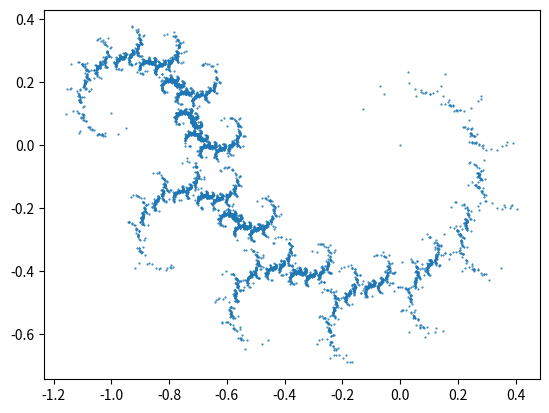

Source code (Python):
#instalacja: pip install matplotlib
import matplotlib.pyplot as plt     
import random as rnd
x = [0]     # lista x z wprowadzonym x początkowym x_0 = 0
y = [0]     # lista y z wprowadzonym y początkowym y_0 = 0
for i in range(1, 10000):
    random_number = rnd.random()    #liczba rzeczywista z przedziału [0;1)
    # jeśli wylosowana liczba zawiera się w [0;0.5), to wybierany jest pierwszy układ równań
    if random_number < 0.5:         
        x.append(-0.4 * x[i - 1] - 1)
        y.append(-0.4 * y[i - 1] + 0.1)
    # jeśli wylosowana liczba zawiera się w [0.5;1), to wybierany jest pierwszy układ równań
    else:
        x.append(0.76 * x[i - 1] - 0.4 * y[i - 1])
        y.append(0.4 * x[i - 1] + 0.76 * y[i - 1])
plt.plot(x, y, ".", markersize=1)      #rozmiar punktu wielkości 1
plt.show()